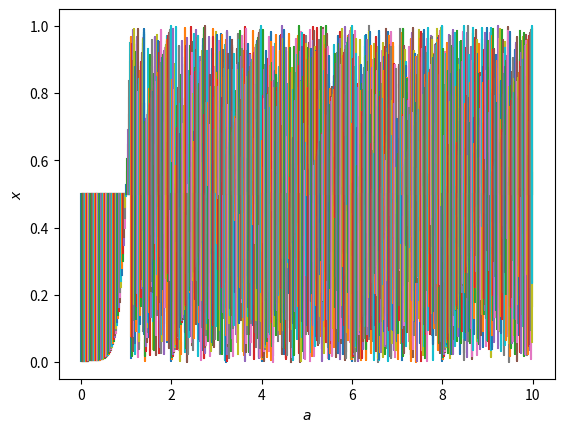

Here is the Python script that generated this plot:
#!/usr/bin/env python

import matplotlib.pyplot as plt
import numpy as np
def iter_map(a,N):
    x=np.zeros(N)
    n=8
    b=1
    x[0]=0.5
    for i in range(N-1):
        x[i+1]=((a*x[i]*(2**n) +b)%(2**n))/(2**n)
        
    return x

N=6
a_min = 0.0
a_max = 10
step = 0.01
plt.figure()

for a in np.arange(a_min, a_max, step):
    x = iter_map(a, 8)
    plt.plot(a*np.ones_like(x),x)

plt.xlabel(r'$a$')
plt.ylabel(r'$x$')
plt.show()
